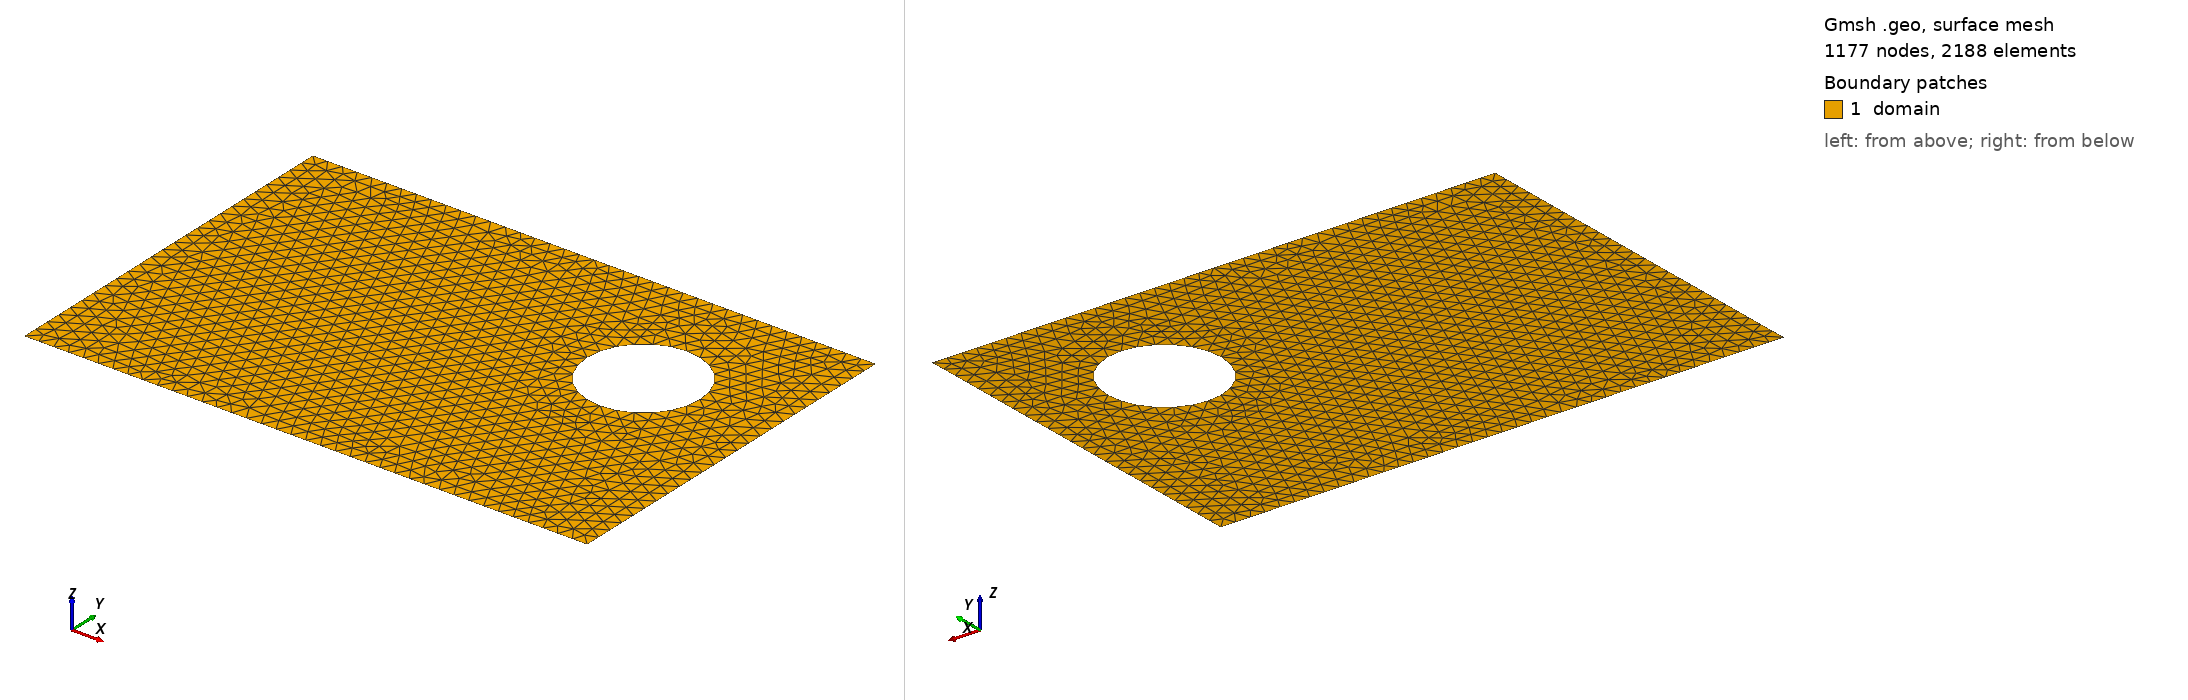

Gmsh geometry script, surface-meshed: 1177 nodes, 2188 surface elements. Boundary patches (legend numbers): 1 domain. Left view from above one corner, right view from below the opposite corner. Legend entries are the model's physical surfaces. The drawing asked Gmsh for element sizes between 1% and 20% of the model's largest extent; the script's own settings can give other sizes.

=== test_lc0.0800.geo (drawn) ===
// Auto-generated by geo_spec.py
lc = 0.08;

// Rectangle: 3.0 x 2.0 + 1 hole(s)
Point(1) = { -1.5, -1.0, 0, lc};
Point(2) = {  1.5, -1.0, 0, lc};
Point(3) = {  1.5,  1.0, 0, lc};
Point(4) = { -1.5,  1.0, 0, lc};
Line(1) = {1, 2};  // bottom
Line(2) = {2, 3};  // right
Line(3) = {3, 4};  // top
Line(4) = {4, 1};  // left
Curve Loop(1) = {1, 2, 3, 4};
Point(5) = { 1.100000, 0.300000, 0, lc};
Point(6) = { 1.012132, 0.512132, 0, lc};
Point(7) = { 0.800000, 0.600000, 0, lc};
Point(8) = { 0.587868, 0.512132, 0, lc};
Point(9) = { 0.500000, 0.300000, 0, lc};
Point(10) = { 0.587868, 0.087868, 0, lc};
Point(11) = { 0.800000, 0.000000, 0, lc};
Point(12) = { 1.012132, 0.087868, 0, lc};
Point(13) = { 0.800000, 0.300000, 0, lc};
Circle(5) = {5, 13, 6};
Point(14) = { 0.800000, 0.300000, 0, lc};
Circle(6) = {6, 14, 7};
Point(15) = { 0.800000, 0.300000, 0, lc};
Circle(7) = {7, 15, 8};
Point(16) = { 0.800000, 0.300000, 0, lc};
Circle(8) = {8, 16, 9};
Point(17) = { 0.800000, 0.300000, 0, lc};
Circle(9) = {9, 17, 10};
Point(18) = { 0.800000, 0.300000, 0, lc};
Circle(10) = {10, 18, 11};
Point(19) = { 0.800000, 0.300000, 0, lc};
Circle(11) = {11, 19, 12};
Point(20) = { 0.800000, 0.300000, 0, lc};
Circle(12) = {12, 20, 5};
Curve Loop(13) = {5,6,7,8,9,10,11,12};
Plane Surface(1) = {1, 13};

// ---- Boundary Physical Groups ----
Mesh.SaveAll = 1;
Physical Surface("domain", 200) = {1};
Physical Curve("左_固定", 101) = {4};
Physical Curve("右_拉力_1000000.0", 102) = {2};

// ---- FEM Config (auto-read by run.py) ----
// @FEM:fix=左_固定
// @FEM:traction=右_拉力_1000000.0,1000000.0,0

// ---- Output ----
Mesh.SaveGroupsOfNodes = 1;
Mesh.SaveGroupsOfElements = 1;
Mesh 2;
